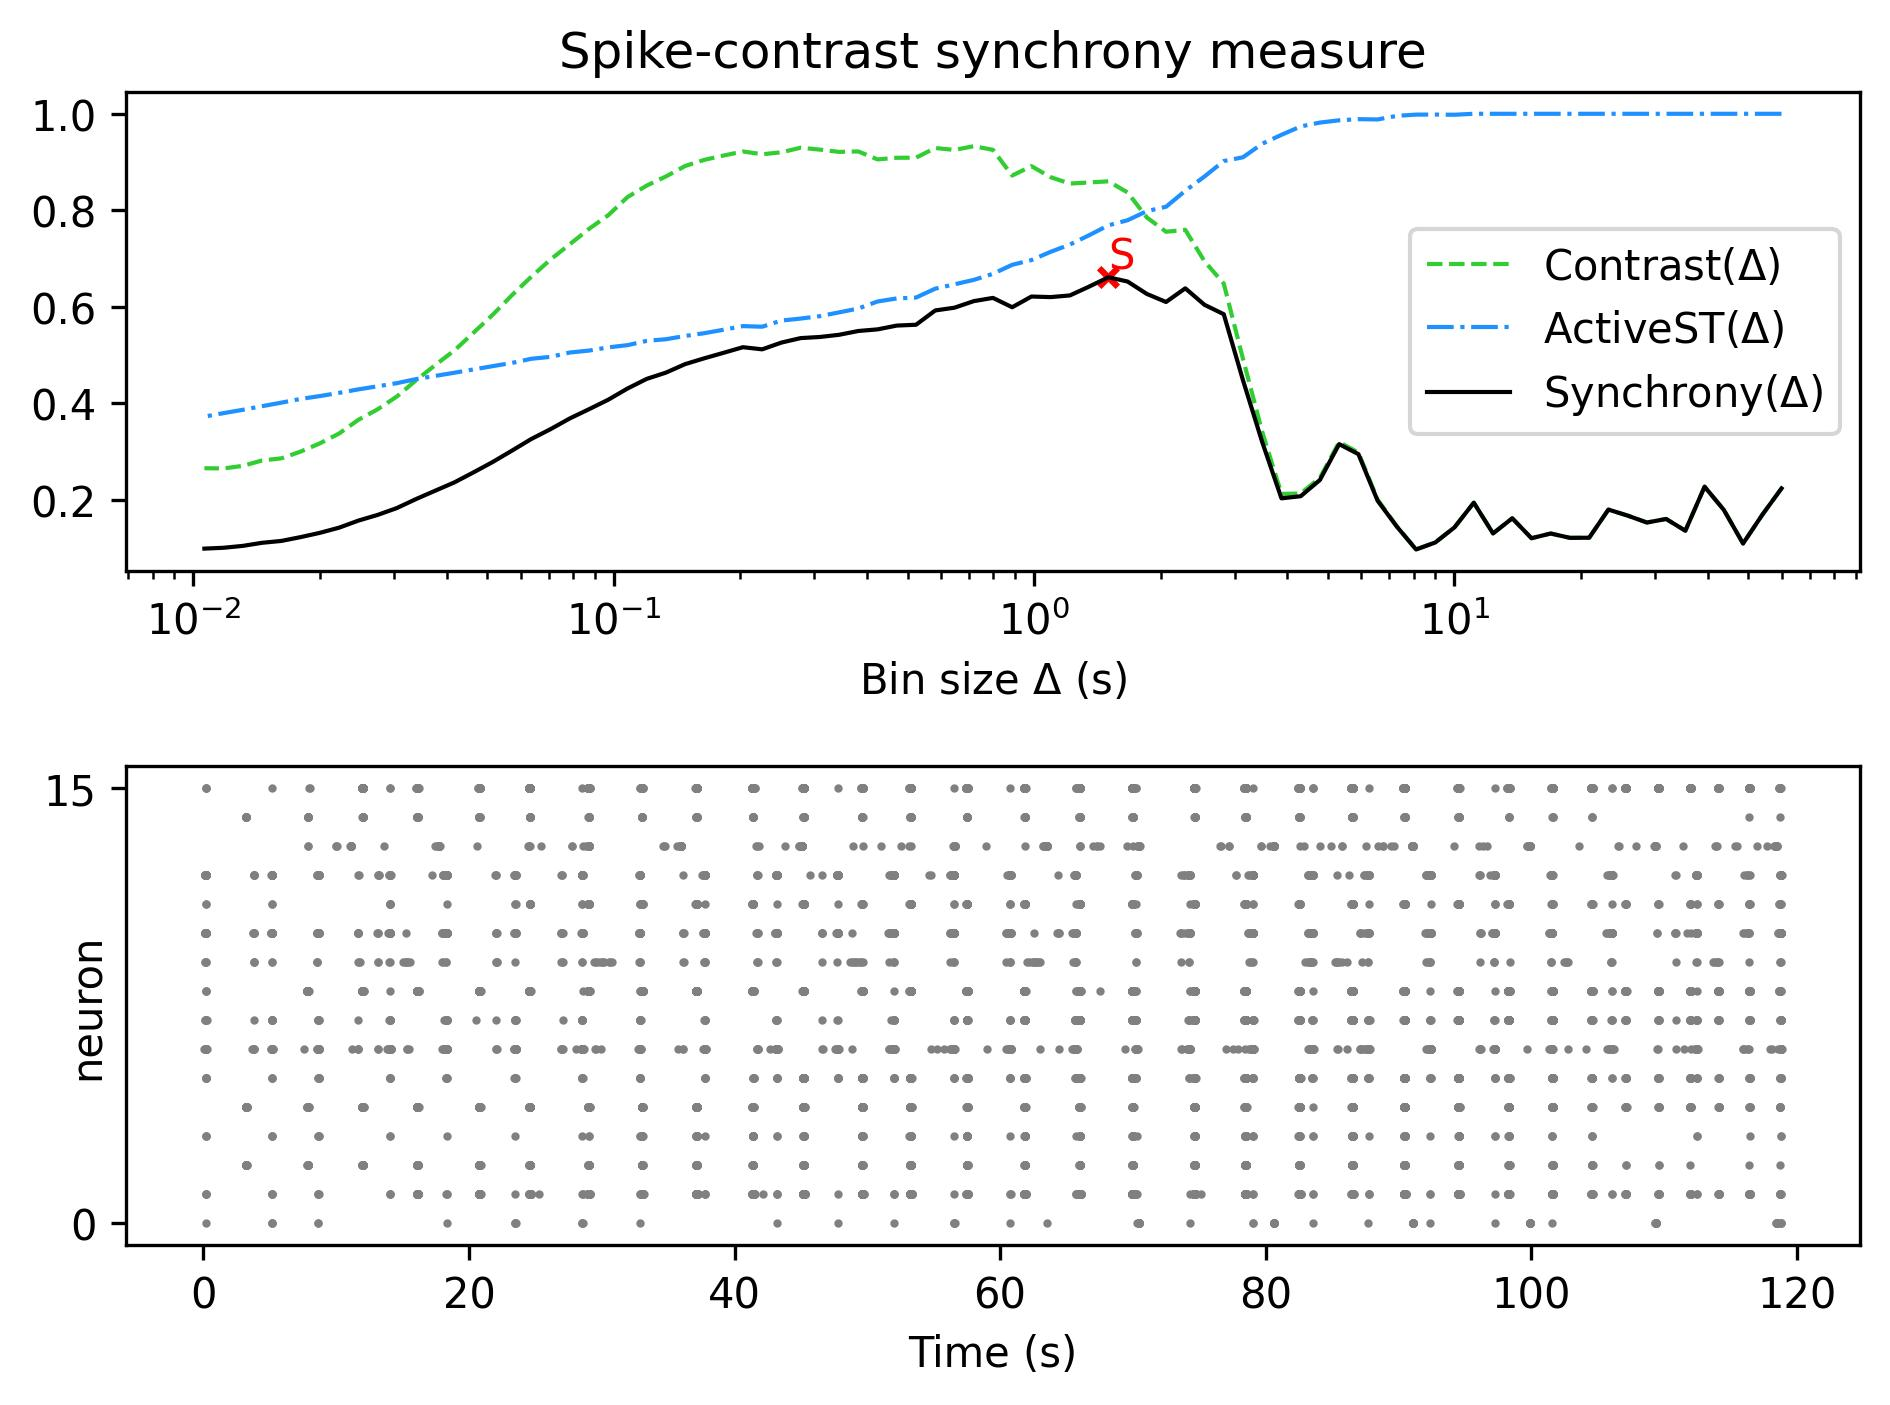

The data file committed next to this chart (first rows):
, Spike-contrast (60.0 s), Spike-contrast (54.0 s), Spike-contrast (48.6 s), Spike-contrast (43.74 s), Spike-contrast (39.366 s), Spike-contrast (35.429 s), Spike-contrast (31.886 s), Spike-contrast (28.698 s), Spike-contrast (25.828 s), Spike-contrast (23.245 s), Spike-contrast (20.921 s), Spike-contrast (18.829 s), Spike-contrast (16.946 s), Spike-contrast (15.251 s), Spike-contrast (13.726 s), Spike-contrast (12.353 s), Spike-contrast (11.118 s), Spike-contrast (10.006 s), Spike-contrast (9.006 s), Spike-contrast (8.105 s), Spike-contrast (7.295 s), Spike-contrast (6.565 s), Spike-contrast (5.909 s)
0, 0.2236, 0.1689, 0.1094, 0.1791, 0.2272, 0.1359, 0.1603, 0.1529, 0.1673, 0.1797, 0.1214, 0.1212, 0.1301, 0.1204, 0.1617, 0.1304, 0.194, 0.143, 0.1116, 0.09705, 0.1444, 0.1981, 0.2947
